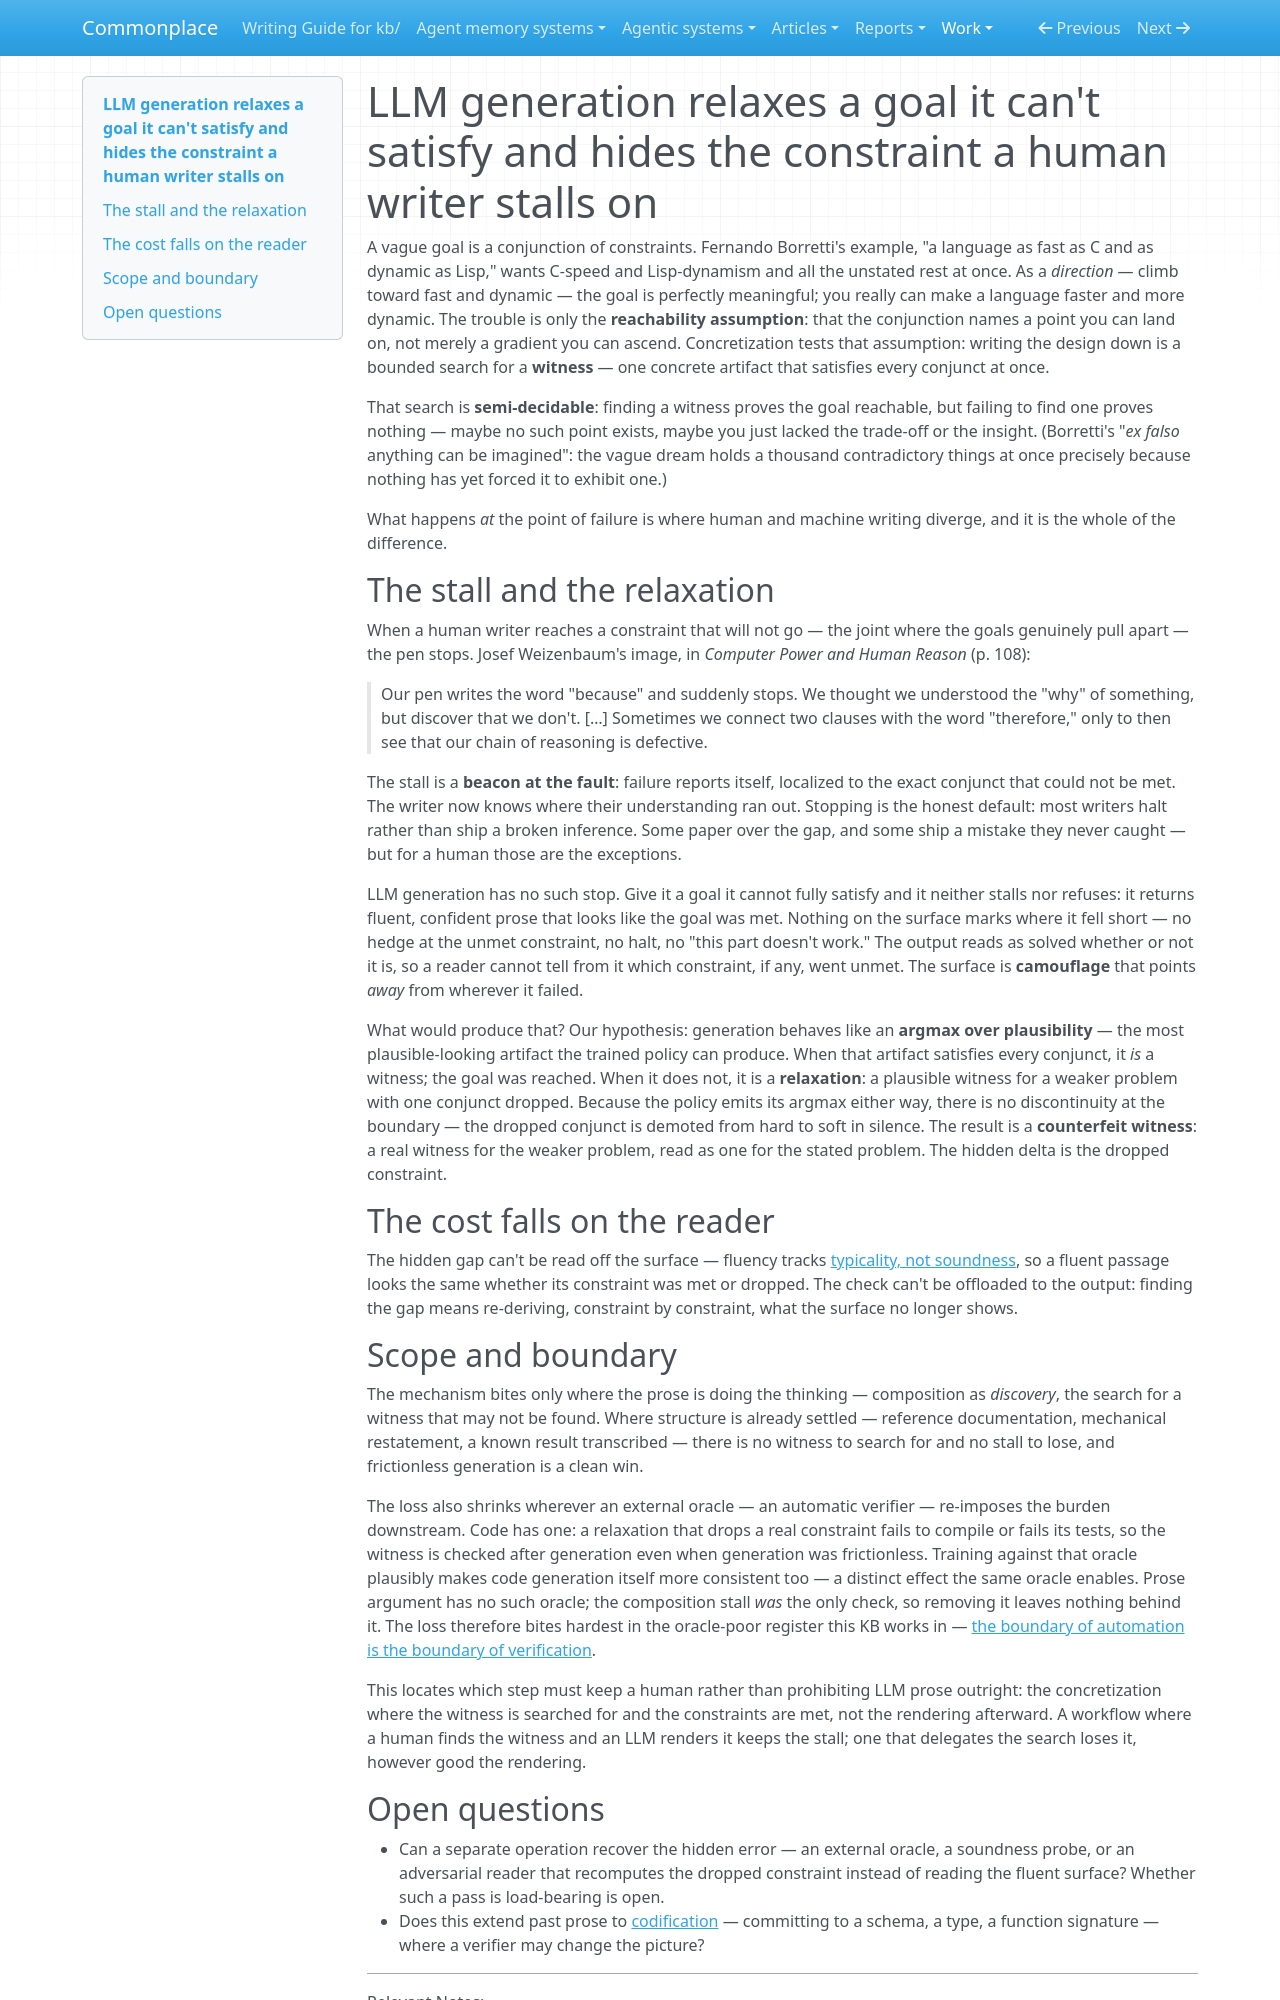

repository: zby/commonplace · page: work/agent-note-improvement/case-01-llm-generation-relaxes-goals/current-2026-06-16/index.html · generator: mkdocs

---
description: "A human writer stalls at the constraint they can't satisfy; an LLM instead ships fluent output that looks solved but silently drops it — hiding the error, so the check falls on the reader"
type: types/note.md
traits: [title-as-claim]
tags: [learning-theory, llm-interpretation-errors]
---

# LLM generation relaxes a goal it can't satisfy and hides the constraint a human writer stalls on

A vague goal is a conjunction of constraints. Fernando Borretti's example, "a language as fast as C and as dynamic as Lisp," wants C-speed and Lisp-dynamism and all the unstated rest at once. As a *direction* — climb toward fast and dynamic — the goal is perfectly meaningful; you really can make a language faster and more dynamic. The trouble is only the **reachability assumption**: that the conjunction names a point you can land on, not merely a gradient you can ascend. Concretization tests that assumption: writing the design down is a bounded search for a **witness** — one concrete artifact that satisfies every conjunct at once.

That search is **semi-decidable**: finding a witness proves the goal reachable, but failing to find one proves nothing — maybe no such point exists, maybe you just lacked the trade-off or the insight. (Borretti's "*ex falso* anything can be imagined": the vague dream holds a thousand contradictory things at once precisely because nothing has yet forced it to exhibit one.)

What happens *at* the point of failure is where human and machine writing diverge, and it is the whole of the difference.

## The stall and the relaxation

When a human writer reaches a constraint that will not go — the joint where the goals genuinely pull apart — the pen stops. Josef Weizenbaum's image, in *Computer Power and Human Reason* (p. 108):

> Our pen writes the word "because" and suddenly stops. We thought we understood the "why" of something, but discover that we don't. […] Sometimes we connect two clauses with the word "therefore," only to then see that our chain of reasoning is defective.

The stall is a **beacon at the fault**: failure reports itself, localized to the exact conjunct that could not be met. The writer now knows where their understanding ran out. Stopping is the honest default: most writers halt rather than ship a broken inference. Some paper over the gap, and some ship a mistake they never caught — but for a human those are the exceptions.

LLM generation has no such stop. Give it a goal it cannot fully satisfy and it neither stalls nor refuses: it returns fluent, confident prose that looks like the goal was met. Nothing on the surface marks where it fell short — no hedge at the unmet constraint, no halt, no "this part doesn't work." The output reads as solved whether or not it is, so a reader cannot tell from it which constraint, if any, went unmet. The surface is **camouflage** that points *away* from wherever it failed.

What would produce that? Our hypothesis: generation behaves like an **argmax over plausibility** — the most plausible-looking artifact the trained policy can produce. When that artifact satisfies every conjunct, it *is* a witness; the goal was reached. When it does not, it is a **relaxation**: a plausible witness for a weaker problem with one conjunct dropped. Because the policy emits its argmax either way, there is no discontinuity at the boundary — the dropped conjunct is demoted from hard to soft in silence. The result is a **counterfeit witness**: a real witness for the weaker problem, read as one for the stated problem. The hidden delta is the dropped constraint.

## The cost falls on the reader

The hidden gap can't be read off the surface — fluency tracks [typicality, not soundness](./llm-generation-confidence-tracks-typicality-not-soundness.md), so a fluent passage looks the same whether its constraint was met or dropped. The check can't be offloaded to the output: finding the gap means re-deriving, constraint by constraint, what the surface no longer shows.

## Scope and boundary

The mechanism bites only where the prose is doing the thinking — composition as *discovery*, the search for a witness that may not be found. Where structure is already settled — reference documentation, mechanical restatement, a known result transcribed — there is no witness to search for and no stall to lose, and frictionless generation is a clean win.

The loss also shrinks wherever an external oracle — an automatic verifier — re-imposes the burden downstream. Code has one: a relaxation that drops a real constraint fails to compile or fails its tests, so the witness is checked after generation even when generation was frictionless. Training against that oracle plausibly makes code generation itself more consistent too — a distinct effect the same oracle enables. Prose argument has no such oracle; the composition stall *was* the only check, so removing it leaves nothing behind it. The loss therefore bites hardest in the oracle-poor register this KB works in — [the boundary of automation is the boundary of verification](./the-boundary-of-automation-is-the-boundary-of-verification.md).

This locates which step must keep a human rather than prohibiting LLM prose outright: the concretization where the witness is searched for and the constraints are met, not the rendering afterward. A workflow where a human finds the witness and an LLM renders it keeps the stall; one that delegates the search loses it, however good the rendering.
